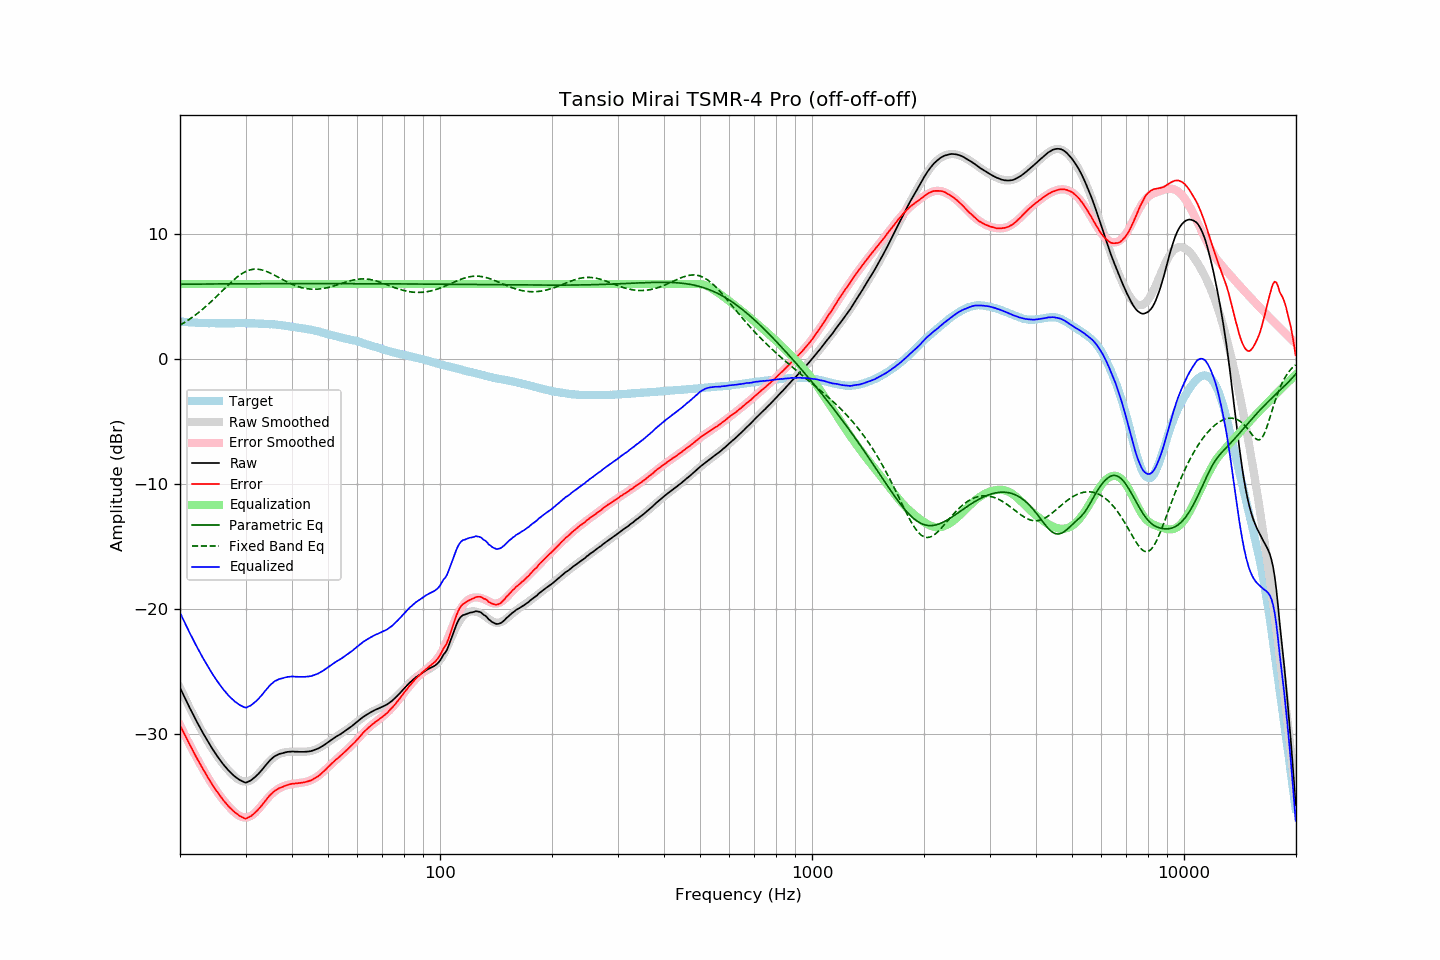

The table this chart was drawn from, first rows:
frequency, raw, error, smoothed, error_smoothed, equalization, parametric_eq, fixed_band_eq, equalized_raw, equalized_smoothed, target
20.00, -26.30, -29.31, -26.28, -29.30, 6.00, 5.98, 2.71, -20.30, -20.28, 3.01
20.20, -26.57, -29.57, -26.56, -29.56, 6.00, 5.99, 2.79, -20.57, -20.56, 3.00
20.40, -26.84, -29.83, -26.84, -29.82, 6.00, 5.99, 2.86, -20.84, -20.84, 2.99
20.61, -27.09, -30.07, -27.11, -30.08, 6.00, 5.99, 2.94, -21.09, -21.11, 2.98
20.81, -27.38, -30.34, -27.38, -30.34, 6.00, 5.99, 3.02, -21.38, -21.38, 2.96
21.02, -27.64, -30.58, -27.64, -30.59, 6.00, 5.99, 3.11, -21.64, -21.64, 2.95
21.23, -27.90, -30.83, -27.90, -30.84, 6.00, 5.99, 3.20, -21.90, -21.90, 2.94
21.44, -28.15, -31.10, -28.16, -31.09, 6.00, 5.99, 3.28, -22.15, -22.16, 2.95
21.66, -28.40, -31.33, -28.41, -31.34, 6.00, 6.00, 3.38, -22.40, -22.41, 2.93
21.87, -28.66, -31.59, -28.66, -31.58, 6.00, 6.00, 3.47, -22.66, -22.66, 2.93
22.09, -28.91, -31.82, -28.90, -31.81, 6.00, 6.00, 3.57, -22.91, -22.90, 2.91
22.31, -29.15, -32.06, -29.15, -32.05, 6.00, 6.00, 3.67, -23.15, -23.15, 2.91
22.54, -29.37, -32.27, -29.39, -32.28, 6.00, 6.00, 3.77, -23.37, -23.39, 2.90
22.76, -29.62, -32.51, -29.62, -32.51, 6.00, 6.00, 3.87, -23.62, -23.62, 2.89
22.99, -29.86, -32.74, -29.85, -32.74, 6.00, 6.00, 3.98, -23.86, -23.85, 2.88
23.22, -30.08, -32.95, -30.08, -32.97, 6.00, 6.00, 4.09, -24.08, -24.08, 2.87
23.45, -30.30, -33.18, -30.31, -33.18, 6.00, 6.00, 4.20, -24.30, -24.31, 2.88
23.69, -30.52, -33.40, -30.53, -33.40, 6.00, 6.01, 4.32, -24.52, -24.53, 2.87
23.92, -30.75, -33.61, -30.74, -33.61, 6.00, 6.01, 4.43, -24.75, -24.74, 2.86
24.16, -30.96, -33.83, -30.95, -33.82, 6.00, 6.01, 4.55, -24.96, -24.95, 2.87
24.40, -31.16, -34.03, -31.16, -34.02, 6.00, 6.01, 4.67, -25.16, -25.16, 2.87
24.65, -31.35, -34.22, -31.36, -34.22, 6.00, 6.01, 4.79, -25.35, -25.36, 2.87
24.89, -31.55, -34.42, -31.55, -34.41, 6.00, 6.01, 4.92, -25.55, -25.55, 2.87
25.14, -31.74, -34.60, -31.74, -34.60, 6.00, 6.01, 5.04, -25.74, -25.74, 2.86
25.39, -31.92, -34.78, -31.92, -34.78, 6.00, 6.01, 5.17, -25.92, -25.92, 2.86
25.65, -32.10, -34.95, -32.10, -34.96, 6.00, 6.01, 5.30, -26.10, -26.10, 2.86
25.91, -32.26, -35.12, -32.27, -35.13, 6.00, 6.01, 5.42, -26.26, -26.27, 2.86
26.16, -32.44, -35.30, -32.43, -35.29, 6.00, 6.02, 5.55, -26.44, -26.43, 2.86
26.43, -32.58, -35.45, -32.59, -35.45, 6.00, 6.02, 5.68, -26.58, -26.59, 2.86
26.69, -32.74, -35.60, -32.74, -35.60, 6.00, 6.02, 5.81, -26.74, -26.74, 2.86
26.96, -32.89, -35.76, -32.88, -35.75, 6.00, 6.02, 5.93, -26.89, -26.88, 2.86
27.23, -33.01, -35.88, -33.02, -35.89, 6.00, 6.02, 6.05, -27.01, -27.02, 2.86
27.50, -33.15, -36.01, -33.16, -36.03, 6.00, 6.02, 6.17, -27.15, -27.16, 2.86
27.77, -33.27, -36.14, -33.29, -36.16, 6.00, 6.02, 6.29, -27.27, -27.29, 2.87
28.05, -33.39, -36.25, -33.40, -36.27, 6.00, 6.02, 6.40, -27.39, -27.40, 2.87
28.33, -33.48, -36.35, -33.51, -36.38, 6.00, 6.02, 6.51, -27.48, -27.51, 2.88
28.62, -33.56, -36.44, -33.60, -36.47, 6.00, 6.02, 6.61, -27.56, -27.60, 2.87
28.90, -33.67, -36.55, -33.67, -36.55, 6.00, 6.02, 6.70, -27.67, -27.67, 2.88
29.19, -33.74, -36.62, -33.73, -36.61, 6.00, 6.02, 6.79, -27.74, -27.73, 2.88
29.48, -33.80, -36.68, -33.78, -36.65, 6.00, 6.02, 6.87, -27.80, -27.78, 2.88
29.78, -33.86, -36.73, -33.80, -36.67, 6.00, 6.02, 6.95, -27.86, -27.80, 2.88
30.08, -33.90, -36.77, -33.80, -36.67, 6.00, 6.03, 7.01, -27.90, -27.80, 2.88
30.38, -33.84, -36.70, -33.79, -36.66, 6.00, 6.03, 7.07, -27.84, -27.79, 2.87
30.68, -33.78, -36.64, -33.75, -36.62, 6.00, 6.03, 7.11, -27.78, -27.75, 2.86
30.99, -33.72, -36.58, -33.69, -36.56, 6.00, 6.03, 7.15, -27.72, -27.69, 2.86
31.30, -33.62, -36.48, -33.62, -36.48, 6.00, 6.03, 7.17, -27.62, -27.62, 2.86
31.61, -33.52, -36.38, -33.53, -36.38, 6.00, 6.03, 7.19, -27.52, -27.53, 2.86
31.93, -33.41, -36.24, -33.41, -36.26, 6.00, 6.03, 7.20, -27.41, -27.41, 2.84
32.24, -33.28, -36.13, -33.29, -36.13, 6.00, 6.03, 7.19, -27.28, -27.29, 2.84
32.57, -33.16, -35.99, -33.15, -35.98, 6.00, 6.03, 7.18, -27.16, -27.15, 2.83
32.89, -33.02, -35.84, -33.00, -35.83, 6.00, 6.03, 7.16, -27.02, -27.00, 2.83
33.22, -32.87, -35.69, -32.85, -35.67, 6.00, 6.03, 7.13, -26.87, -26.85, 2.83
33.55, -32.70, -35.53, -32.70, -35.52, 6.00, 6.03, 7.09, -26.70, -26.70, 2.82
33.89, -32.55, -35.36, -32.55, -35.36, 6.00, 6.03, 7.05, -26.55, -26.55, 2.81
34.23, -32.40, -35.20, -32.41, -35.22, 6.00, 6.03, 7.00, -26.40, -26.41, 2.80
34.57, -32.25, -35.04, -32.27, -35.07, 6.00, 6.03, 6.95, -26.25, -26.27, 2.80
34.92, -32.10, -34.88, -32.14, -34.93, 6.00, 6.03, 6.89, -26.10, -26.14, 2.78
35.27, -31.98, -34.78, -32.02, -34.81, 6.00, 6.03, 6.83, -25.98, -26.02, 2.80
35.62, -31.87, -34.64, -31.91, -34.69, 6.00, 6.03, 6.76, -25.87, -25.91, 2.78
35.97, -31.77, -34.54, -31.81, -34.58, 6.00, 6.03, 6.69, -25.77, -25.81, 2.77
... 635 more rows
